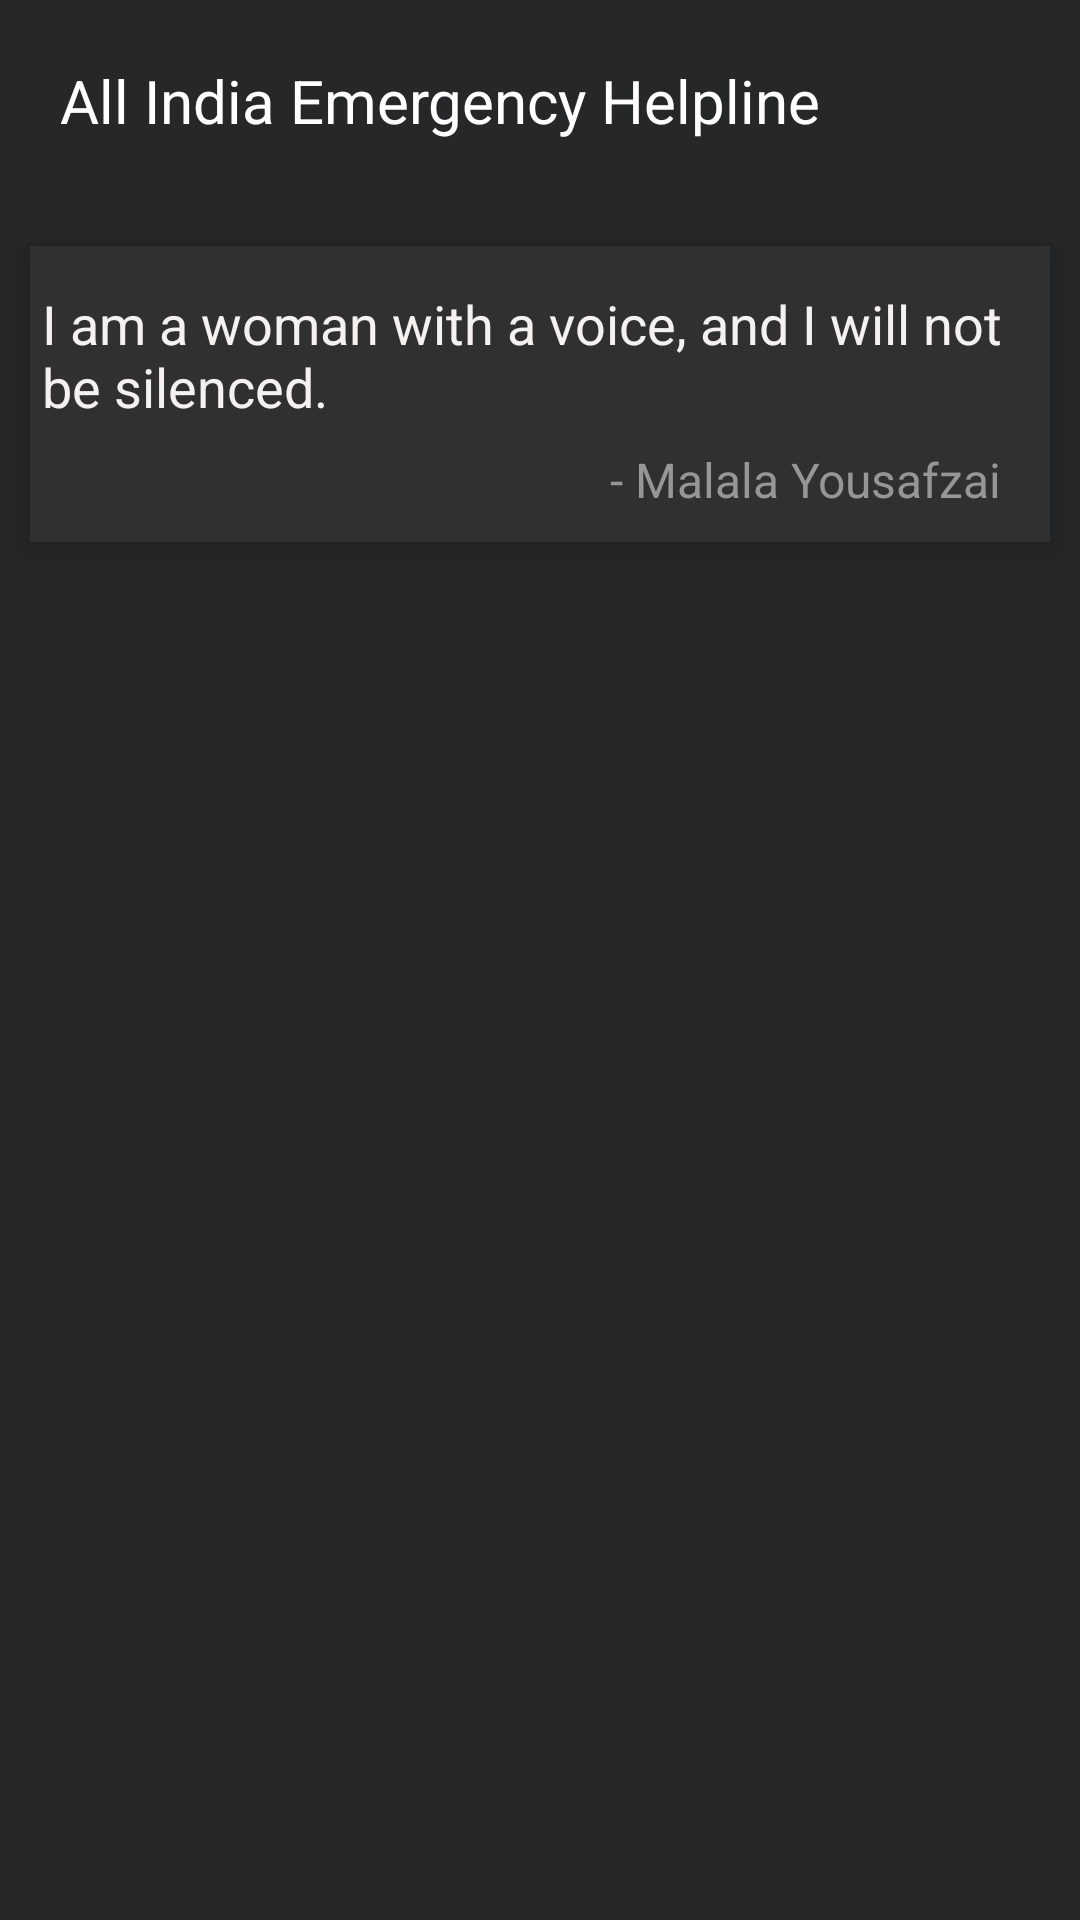

Reconstruct the res/layout file that produces this screen, plus the resources it refers to.
<!-- AndroidManifest.xml: application theme AppTheme -->
<!-- res/layout/fragment_home.xml -->
<?xml version="1.0" encoding="utf-8"?>
<RelativeLayout xmlns:android="http://schemas.android.com/apk/res/android"
    xmlns:app="http://schemas.android.com/apk/res-auto"
    android:layout_width="match_parent"
    android:layout_height="match_parent"
    android:background="@color/app_background"
    android:orientation="vertical">

    <TextView
        android:id="@+id/title"
        android:layout_width="wrap_content"
        android:layout_height="wrap_content"
        android:layout_marginStart="10dp"
        android:layout_marginTop="10dp"
        android:layout_marginEnd="10dp"
        android:layout_marginBottom="10dp"
        android:fontFamily="sans-serif"
        android:padding="10dp"
        android:text="@string/all_india_emergency_helpline"
        android:textAlignment="textStart"
        android:textColor="@color/white"
        android:textSize="20sp" />


    <androidx.recyclerview.widget.RecyclerView
        android:id="@+id/contactRecyclerView"
        android:layout_width="match_parent"
        android:layout_height="wrap_content"
        android:layout_below="@+id/title" />


    <androidx.constraintlayout.widget.ConstraintLayout
        android:id="@+id/quoteLayout"
        android:layout_width="match_parent"
        android:layout_height="wrap_content"
        android:layout_below="@id/contactRecyclerView"
        android:layout_marginStart="10dp"
        android:layout_marginTop="15dp"
        android:layout_marginEnd="10dp"
        android:layout_marginBottom="10dp"
        android:background="#303030"
        android:elevation="8dp">

        <LinearLayout
            android:id="@+id/linearLayout2"
            android:layout_width="match_parent"
            android:layout_height="wrap_content"
            android:orientation="vertical"
            app:layout_constraintBottom_toBottomOf="parent"
            app:layout_constraintEnd_toEndOf="parent"
            app:layout_constraintHorizontal_bias="0.0"
            app:layout_constraintStart_toStartOf="parent"
            app:layout_constraintTop_toTopOf="parent"
            app:layout_constraintVertical_bias="0.104">

            <TextView
                android:layout_width="match_parent"
                android:layout_height="wrap_content"
                android:layout_marginStart="4dp"
                android:layout_marginTop="10dp"
                android:layout_marginEnd="4dp"
                android:layout_marginBottom="8dp"
                android:fontFamily="sans-serif"
                android:text="@string/quote"
                android:textColor="#F6F1F1"
                android:textSize="18sp" />


        </LinearLayout>

        <TextView
            android:id="@+id/quote"
            android:layout_width="wrap_content"
            android:layout_height="wrap_content"
            android:layout_marginEnd="16dp"
            android:layout_marginBottom="10dp"
            android:fontFamily="sans-serif"
            android:text="@string/malala_yousafzai"
            android:textColor="@color/secondaryColor"
            android:textSize="16sp"
            app:layout_constraintBottom_toBottomOf="parent"
            app:layout_constraintEnd_toEndOf="parent"
            app:layout_constraintTop_toBottomOf="@+id/linearLayout2"
            app:layout_constraintVertical_bias="0.5" />

    </androidx.constraintlayout.widget.ConstraintLayout>


    <TextView
        android:id="@+id/fact"
        android:layout_width="wrap_content"
        android:layout_height="wrap_content"
        android:layout_below="@id/quoteLayout"
        android:layout_margin="10dp"
        android:fontFamily="sans-serif"
        android:padding="5dp"
        android:textColor="@color/secondaryColor"
        android:textSize="16sp" />

</RelativeLayout>
<!-- resources referenced by this layout -->
<resources>
  <color name="app_background">#252729</color>
  <color name="secondaryColor">#969696</color>
  <color name="white">#FFFFFFFF</color>
  <string name="all_india_emergency_helpline">All India Emergency Helpline</string>
  <string name="malala_yousafzai">- Malala Yousafzai</string>
  <string name="quote">I am a woman with a voice, and I will not be silenced.</string>
  <style name="AppTheme" parent="Theme.AppCompat.Light.NoActionBar">
          
          <item name="android:windowSplashScreenBackground">@color/app_background</item>
          <item name="android:windowSplashScreenAnimatedIcon">@drawable/mahila_safety_logo_enhanced
          </item>
          <item name="android:windowSplashScreenAnimationDuration">3000</item>
      </style>
  <!-- drawable mahila_safety_logo_enhanced: png bitmap (drawable, 291372 bytes) -->
</resources>
